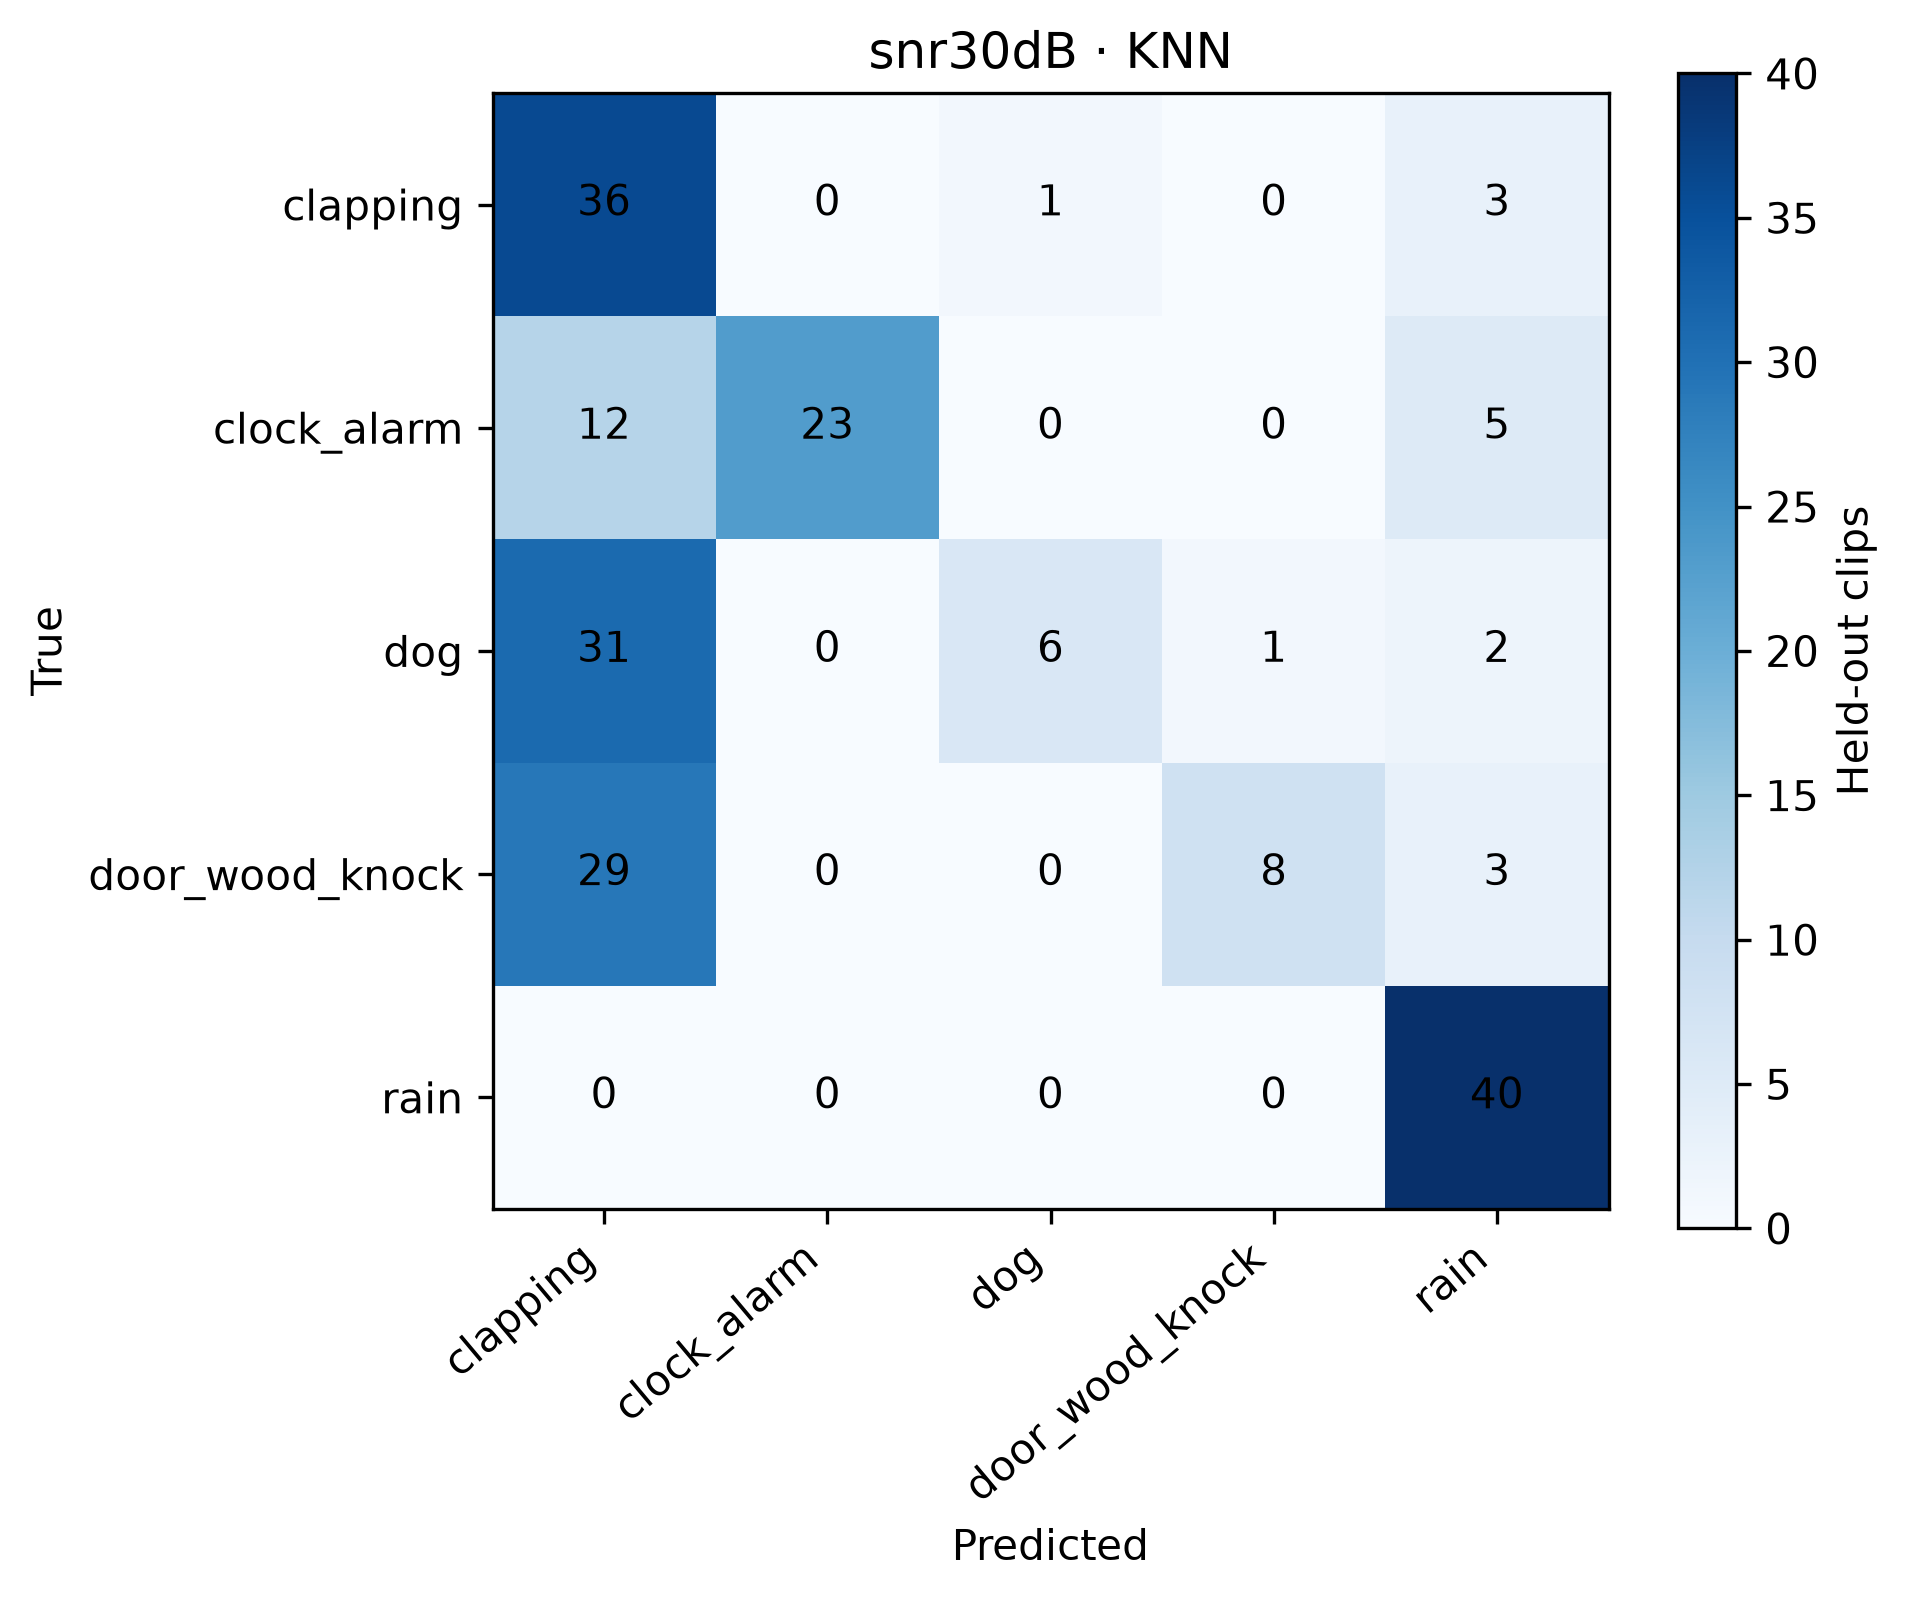

Source data for this figure (header and first rows):
, clapping, clock_alarm, dog, door_wood_knock, rain
clapping, 36, 0, 1, 0, 3
clock_alarm, 12, 23, 0, 0, 5
dog, 31, 0, 6, 1, 2
door_wood_knock, 29, 0, 0, 8, 3
rain, 0, 0, 0, 0, 40
